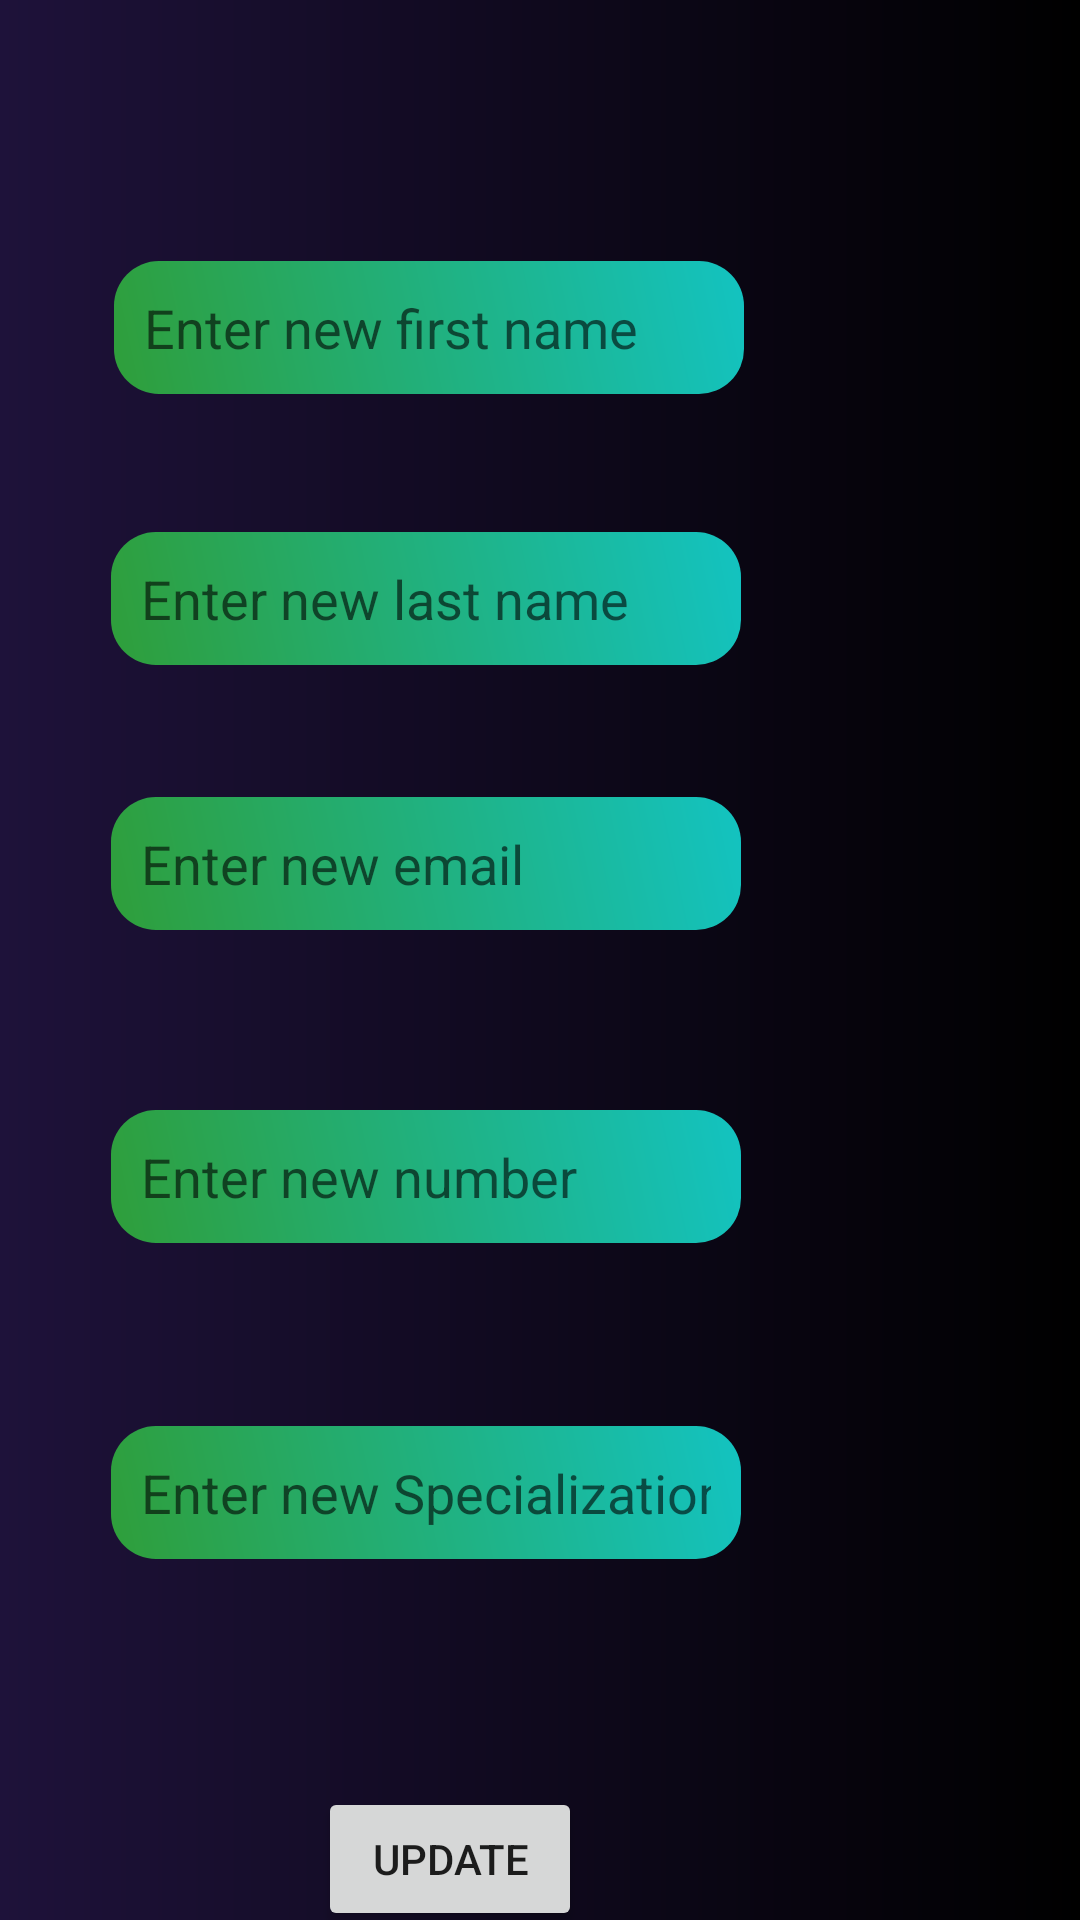

Layout XML and referenced resources for this Android screen:
<!-- AndroidManifest.xml: application theme Theme.StudentHustle -->
<!-- res/layout/activity_edit_profile.xml -->
<?xml version="1.0" encoding="utf-8"?>
<androidx.constraintlayout.widget.ConstraintLayout xmlns:android="http://schemas.android.com/apk/res/android"
    xmlns:app="http://schemas.android.com/apk/res-auto"
    xmlns:tools="http://schemas.android.com/tools"
    android:layout_width="match_parent"
    android:layout_height="match_parent"
    android:background="@drawable/background"
    tools:context=".Settings">

    <EditText
        android:id="@+id/editTextTextPersonName9"
        android:layout_width="wrap_content"
        android:layout_height="wrap_content"
        android:layout_marginTop="87dp"
        android:layout_marginEnd="112dp"
        android:background="@drawable/edittext"
        android:ems="10"
        android:hint="Enter new first name"
        android:inputType="textPersonName"
        android:padding="10dp"
        app:layout_constraintEnd_toEndOf="parent"
        app:layout_constraintTop_toTopOf="parent" />

    <EditText
        android:id="@+id/editTextTextPersonName10"
        android:layout_width="wrap_content"
        android:layout_height="wrap_content"
        android:layout_marginTop="46dp"
        android:layout_marginEnd="113dp"
        android:background="@drawable/edittext"
        android:ems="10"
        android:hint="Enter new last name"
        android:inputType="textPersonName"
        android:padding="10dp"
        app:layout_constraintEnd_toEndOf="parent"
        app:layout_constraintTop_toBottomOf="@+id/editTextTextPersonName9" />

    <EditText
        android:id="@+id/editTextTextPersonName11"
        android:layout_width="wrap_content"
        android:layout_height="wrap_content"
        android:layout_marginTop="44dp"
        android:layout_marginEnd="113dp"
        android:background="@drawable/edittext"
        android:ems="10"
        android:hint="Enter new email"
        android:inputType="textPersonName"
        android:padding="10dp"
        app:layout_constraintEnd_toEndOf="parent"
        app:layout_constraintTop_toBottomOf="@+id/editTextTextPersonName10" />

    <EditText
        android:id="@+id/editTextTextPersonName12"
        android:layout_width="wrap_content"
        android:layout_height="wrap_content"
        android:layout_marginTop="60dp"
        android:layout_marginEnd="113dp"
        android:background="@drawable/edittext"
        android:ems="10"
        android:hint="Enter new number"
        android:inputType="textPersonName"
        android:padding="10dp"
        app:layout_constraintEnd_toEndOf="parent"
        app:layout_constraintTop_toBottomOf="@+id/editTextTextPersonName11" />

    <EditText
        android:id="@+id/editTextTextPersonName13"
        android:layout_width="wrap_content"
        android:layout_height="wrap_content"
        android:layout_marginTop="61dp"
        android:layout_marginEnd="113dp"
        android:background="@drawable/edittext"
        android:ems="10"
        android:hint="Enter new Specialization"
        android:inputType="textPersonName"
        android:padding="10dp"
        app:layout_constraintEnd_toEndOf="parent"
        app:layout_constraintTop_toBottomOf="@+id/editTextTextPersonName12" />

    <Button
        android:id="@+id/button16"
        android:layout_width="wrap_content"
        android:layout_height="wrap_content"
        android:layout_marginTop="76dp"
        android:layout_marginEnd="166dp"
        android:text="Update"
        app:layout_constraintEnd_toEndOf="parent"
        app:layout_constraintTop_toBottomOf="@+id/editTextTextPersonName13" />
</androidx.constraintlayout.widget.ConstraintLayout>
<!-- resources referenced by this layout -->
<resources>
  <!-- drawable background (drawable) -->
  <?xml version="1.0" encoding="utf-8"?>
  <shape xmlns:android="http://schemas.android.com/apk/res/android">
      <gradient android:startColor="#FF1E123A"
          android:endColor="#FF000000" />
  </shape>
  <!-- drawable edittext (drawable) -->
  <?xml version="1.0" encoding="utf-8"?>
  <shape xmlns:android="http://schemas.android.com/apk/res/android">
  
      <gradient android:angle="45"
          android:startColor="#2F9E3A"
          android:endColor="#FF13C3C1" />
      <corners android:topRightRadius="15dp"
          android:topLeftRadius="15dp"
          android:bottomLeftRadius="15dp"
          android:bottomRightRadius="15dp" />
  </shape>
  <style name="Theme.StudentHustle" parent="Theme.MaterialComponents.DayNight.DarkActionBar">
          
          <item name="colorPrimary">@color/purple_500</item>
          <item name="colorPrimaryVariant">@color/purple_700</item>
          <item name="colorOnPrimary">@color/white</item>
          
          <item name="colorSecondary">@color/teal_200</item>
          <item name="colorSecondaryVariant">@color/teal_700</item>
          <item name="colorOnSecondary">@color/black</item>
          
          <item name="android:statusBarColor">?attr/colorPrimaryVariant</item>
          
      </style>
  <color name="purple_500">#FF6200EE</color>
  <color name="purple_700">#1E123A</color>
  <color name="white">#FFFFFFFF</color>
  <color name="teal_200">#16CD28</color>
  <color name="teal_700">#13C3C1</color>
  <color name="black">#FF000000</color>
</resources>
